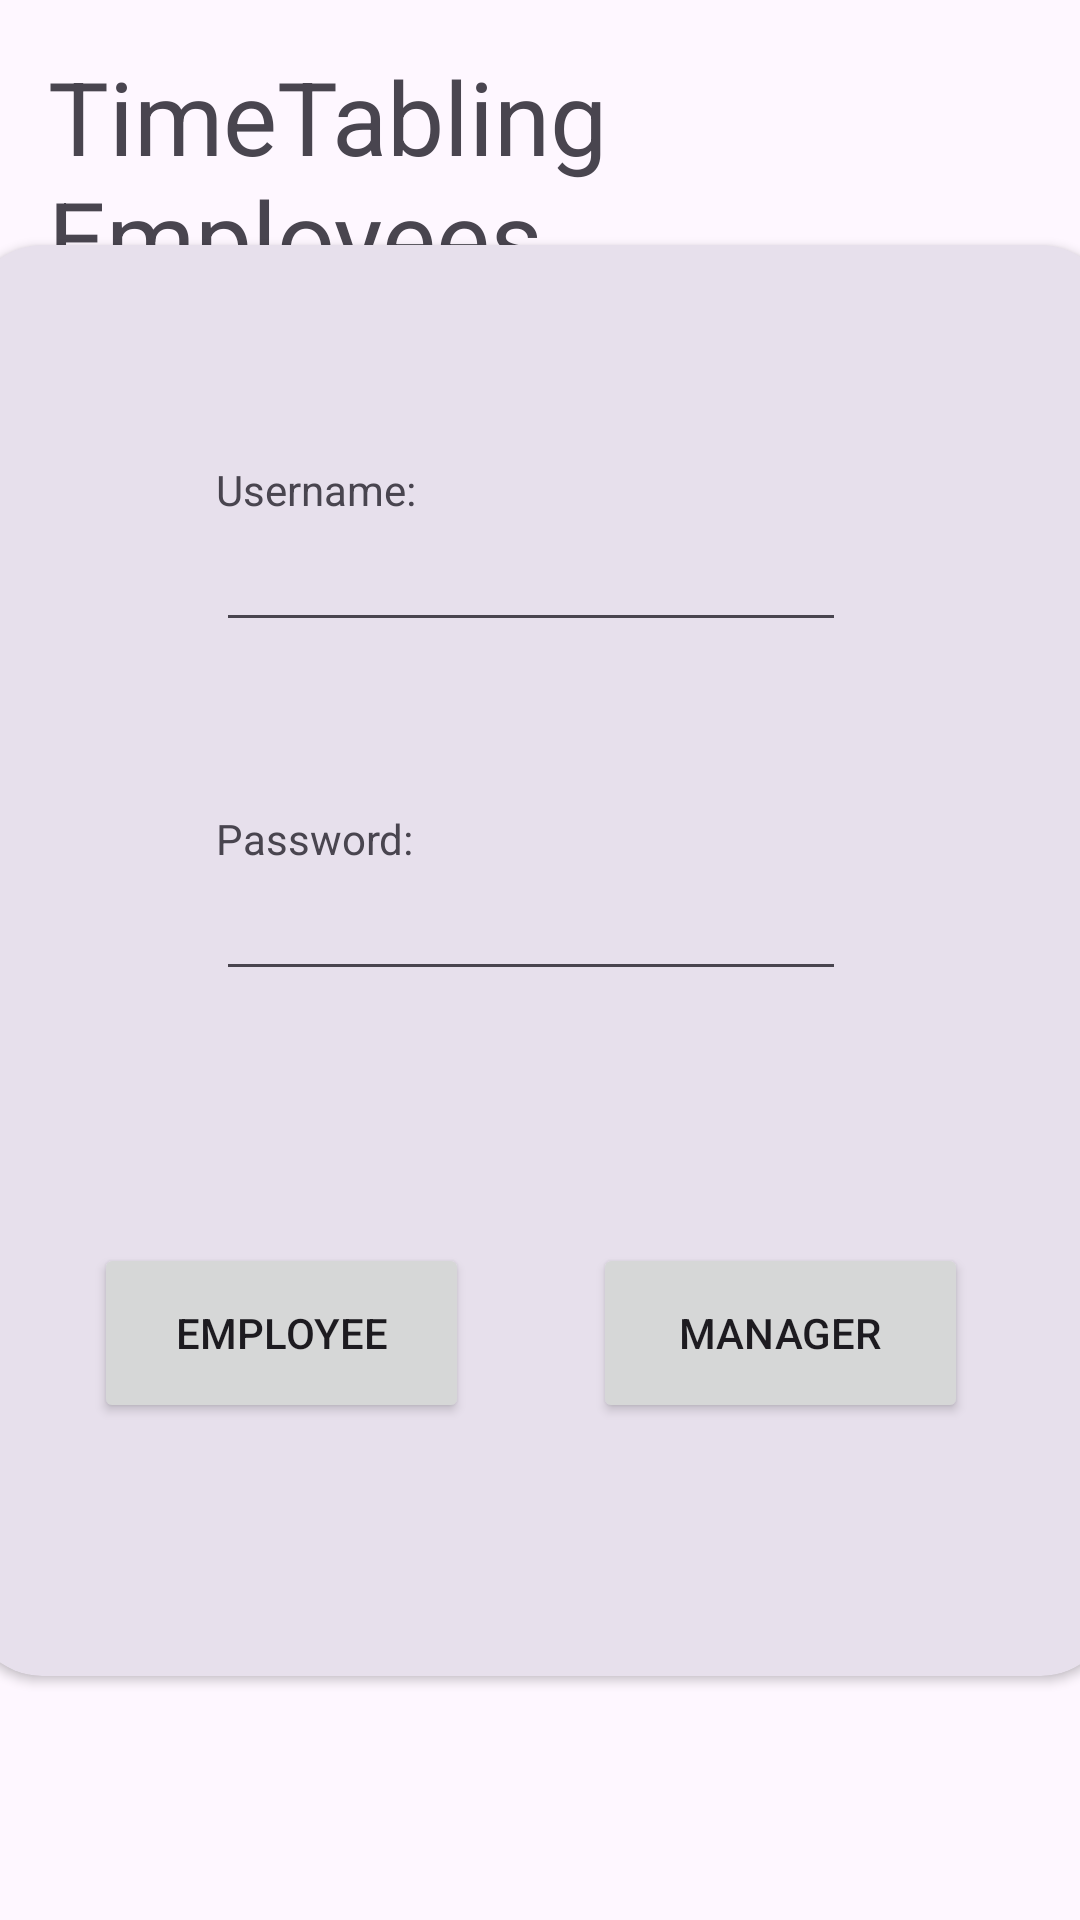

Layout XML and referenced resources for this Android screen:
<!-- AndroidManifest.xml: application theme Theme.Comp2000SoftwareEngineeringCoursework -->
<!-- res/layout/activity_main.xml -->
<?xml version="1.0" encoding="utf-8"?>
<androidx.constraintlayout.widget.ConstraintLayout xmlns:android="http://schemas.android.com/apk/res/android"
    xmlns:app="http://schemas.android.com/apk/res-auto"
    xmlns:tools="http://schemas.android.com/tools"
    android:id="@+id/main"
    android:layout_width="match_parent"
    android:layout_height="match_parent"
    tools:context=".MainActivity">


    <androidx.cardview.widget.CardView
        android:layout_width="381dp"
        android:layout_height="477dp"
        app:cardBackgroundColor="?attr/colorSurfaceVariant"
        app:cardCornerRadius="24dp"
        app:layout_constraintBottom_toBottomOf="parent"
        app:layout_constraintEnd_toEndOf="parent"
        app:layout_constraintHorizontal_bias="0.5"
        app:layout_constraintStart_toStartOf="parent"
        app:layout_constraintTop_toTopOf="parent"
        app:layout_constraintVertical_bias="0.5">

        <androidx.constraintlayout.widget.ConstraintLayout
            android:layout_width="374dp"
            android:layout_height="match_parent"
            android:orientation="vertical"
            app:layout_constraintBottom_toBottomOf="parent"
            app:layout_constraintEnd_toEndOf="parent"
            app:layout_constraintHorizontal_bias="0.5"
            app:layout_constraintStart_toStartOf="parent"
            app:layout_constraintTop_toTopOf="parent"
            app:layout_constraintVertical_bias="0.5"
            tools:layout_editor_absoluteX="1dp">

            <LinearLayout
                android:id="@+id/linearLayout"
                android:layout_width="wrap_content"
                android:layout_height="wrap_content"
                android:layout_marginTop="16dp"
                android:orientation="vertical"
                app:layout_constraintBottom_toTopOf="@+id/linearLayout"
                app:layout_constraintEnd_toEndOf="parent"
                app:layout_constraintHorizontal_bias="0.5"
                app:layout_constraintStart_toStartOf="parent"
                app:layout_constraintTop_toTopOf="parent"
                app:layout_constraintVertical_bias="0.5">

                <TextView
                    android:id="@+id/textview"
                    android:layout_width="wrap_content"
                    android:layout_height="wrap_content"
                    android:text="Username:"
                    tools:layout_editor_absoluteX="68dp"
                    tools:layout_editor_absoluteY="16dp" />

                <EditText
                    android:id="@+id/editTextText"
                    android:layout_width="wrap_content"
                    android:layout_height="wrap_content"
                    android:autofillHints="username"
                    android:ems="10"
                    android:inputType="text"
                    android:labelFor="@id/textview"
                    app:layout_constraintEnd_toEndOf="parent"
                    app:layout_constraintHorizontal_bias="0.5"
                    app:layout_constraintStart_toStartOf="parent"
                    tools:layout_editor_absoluteY="35dp" />
            </LinearLayout>

            <LinearLayout
                android:id="@+id/linearLayout"
                android:layout_width="wrap_content"
                android:layout_height="wrap_content"
                android:layout_marginTop="104dp"
                android:orientation="vertical"
                app:layout_constraintBottom_toTopOf="@+id/button2"
                app:layout_constraintEnd_toEndOf="parent"
                app:layout_constraintHorizontal_bias="0.5"
                app:layout_constraintStart_toStartOf="parent"
                app:layout_constraintTop_toBottomOf="@+id/linearLayout"
                app:layout_constraintVertical_bias="0.5">

                <TextView
                    android:id="@+id/textView2"
                    android:layout_width="wrap_content"
                    android:layout_height="wrap_content"
                    android:text="Password:"
                    app:layout_constraintBottom_toTopOf="@+id/editTextTextPassword"
                    app:layout_constraintTop_toBottomOf="@+id/editTextText"
                    app:layout_constraintVertical_bias="0.5"
                    tools:layout_editor_absoluteX="68dp" />

                <EditText
                    android:id="@+id/editTextTextPassword"
                    android:layout_width="wrap_content"
                    android:layout_height="wrap_content"
                    android:ems="10"
                    android:inputType="textPassword"
                    app:layout_constraintBottom_toTopOf="@+id/button2"
                    app:layout_constraintEnd_toEndOf="parent"
                    app:layout_constraintHorizontal_bias="0.5"
                    app:layout_constraintStart_toStartOf="parent"
                    app:layout_constraintTop_toBottomOf="@+id/textView2"
                    app:layout_constraintVertical_bias="0.5" />
            </LinearLayout>

            <Button
                android:id="@+id/button2"
                android:layout_width="125dp"
                android:layout_height="60dp"
                android:text="Manager"
                app:layout_constraintBottom_toBottomOf="parent"
                app:layout_constraintEnd_toEndOf="parent"
                app:layout_constraintHorizontal_bias="0.5"
                app:layout_constraintStart_toEndOf="@+id/employeeButton"
                app:layout_constraintTop_toBottomOf="@+id/linearLayout"
                app:layout_constraintVertical_bias="0.5" />

            <Button
                android:id="@+id/employeeButton"
                android:layout_width="125dp"
                android:layout_height="60dp"
                android:onClick="launchEmployeeActivity"
                android:text="Employee"
                app:layout_constraintBottom_toBottomOf="parent"
                app:layout_constraintEnd_toStartOf="@+id/button2"
                app:layout_constraintHorizontal_bias="0.5"
                app:layout_constraintStart_toStartOf="parent"
                app:layout_constraintTop_toBottomOf="@+id/linearLayout"
                app:layout_constraintVertical_bias="0.5"
                tools:ignore="HardcodedText" />
        </androidx.constraintlayout.widget.ConstraintLayout>

    </androidx.cardview.widget.CardView>

    <TextView
        android:id="@+id/textView3"
        android:layout_width="269dp"
        android:layout_height="101dp"
        android:layout_marginStart="16dp"
        android:layout_marginTop="16dp"
        android:text="@string/app_name"
        android:textSize="34sp"
        app:layout_constraintStart_toStartOf="parent"
        app:layout_constraintTop_toTopOf="parent" />

</androidx.constraintlayout.widget.ConstraintLayout>
<!-- resources referenced by this layout -->
<resources>
  <string name="app_name">TimeTabling Employees</string>
  <style name="Theme.Comp2000SoftwareEngineeringCoursework" parent="Base.Theme.Comp2000SoftwareEngineeringCoursework" />
  <style name="Base.Theme.Comp2000SoftwareEngineeringCoursework" parent="Theme.Material3.DayNight.NoActionBar">
          
          
      </style>
</resources>
